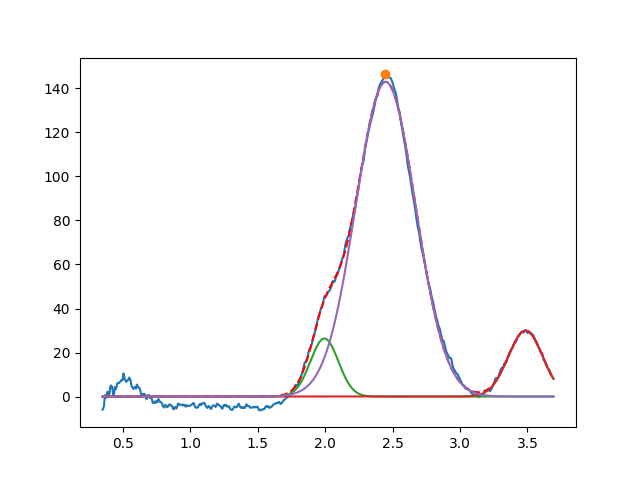

Source data for this figure (header and first rows):
1.994400599444488442e+00, 2.636074477437926689e+01, 2.442825280049938652e-01, 9.999999999999980016e-01
3.485696790428619352e+00, 2.995879016483173984e+01, 3.013058279776280601e-01, 9.999999999859627842e-01
2.448601070312236061e+00, 1.429874748064861478e+02, 5.230151052640711340e-01, 9.999999999992811306e-01
